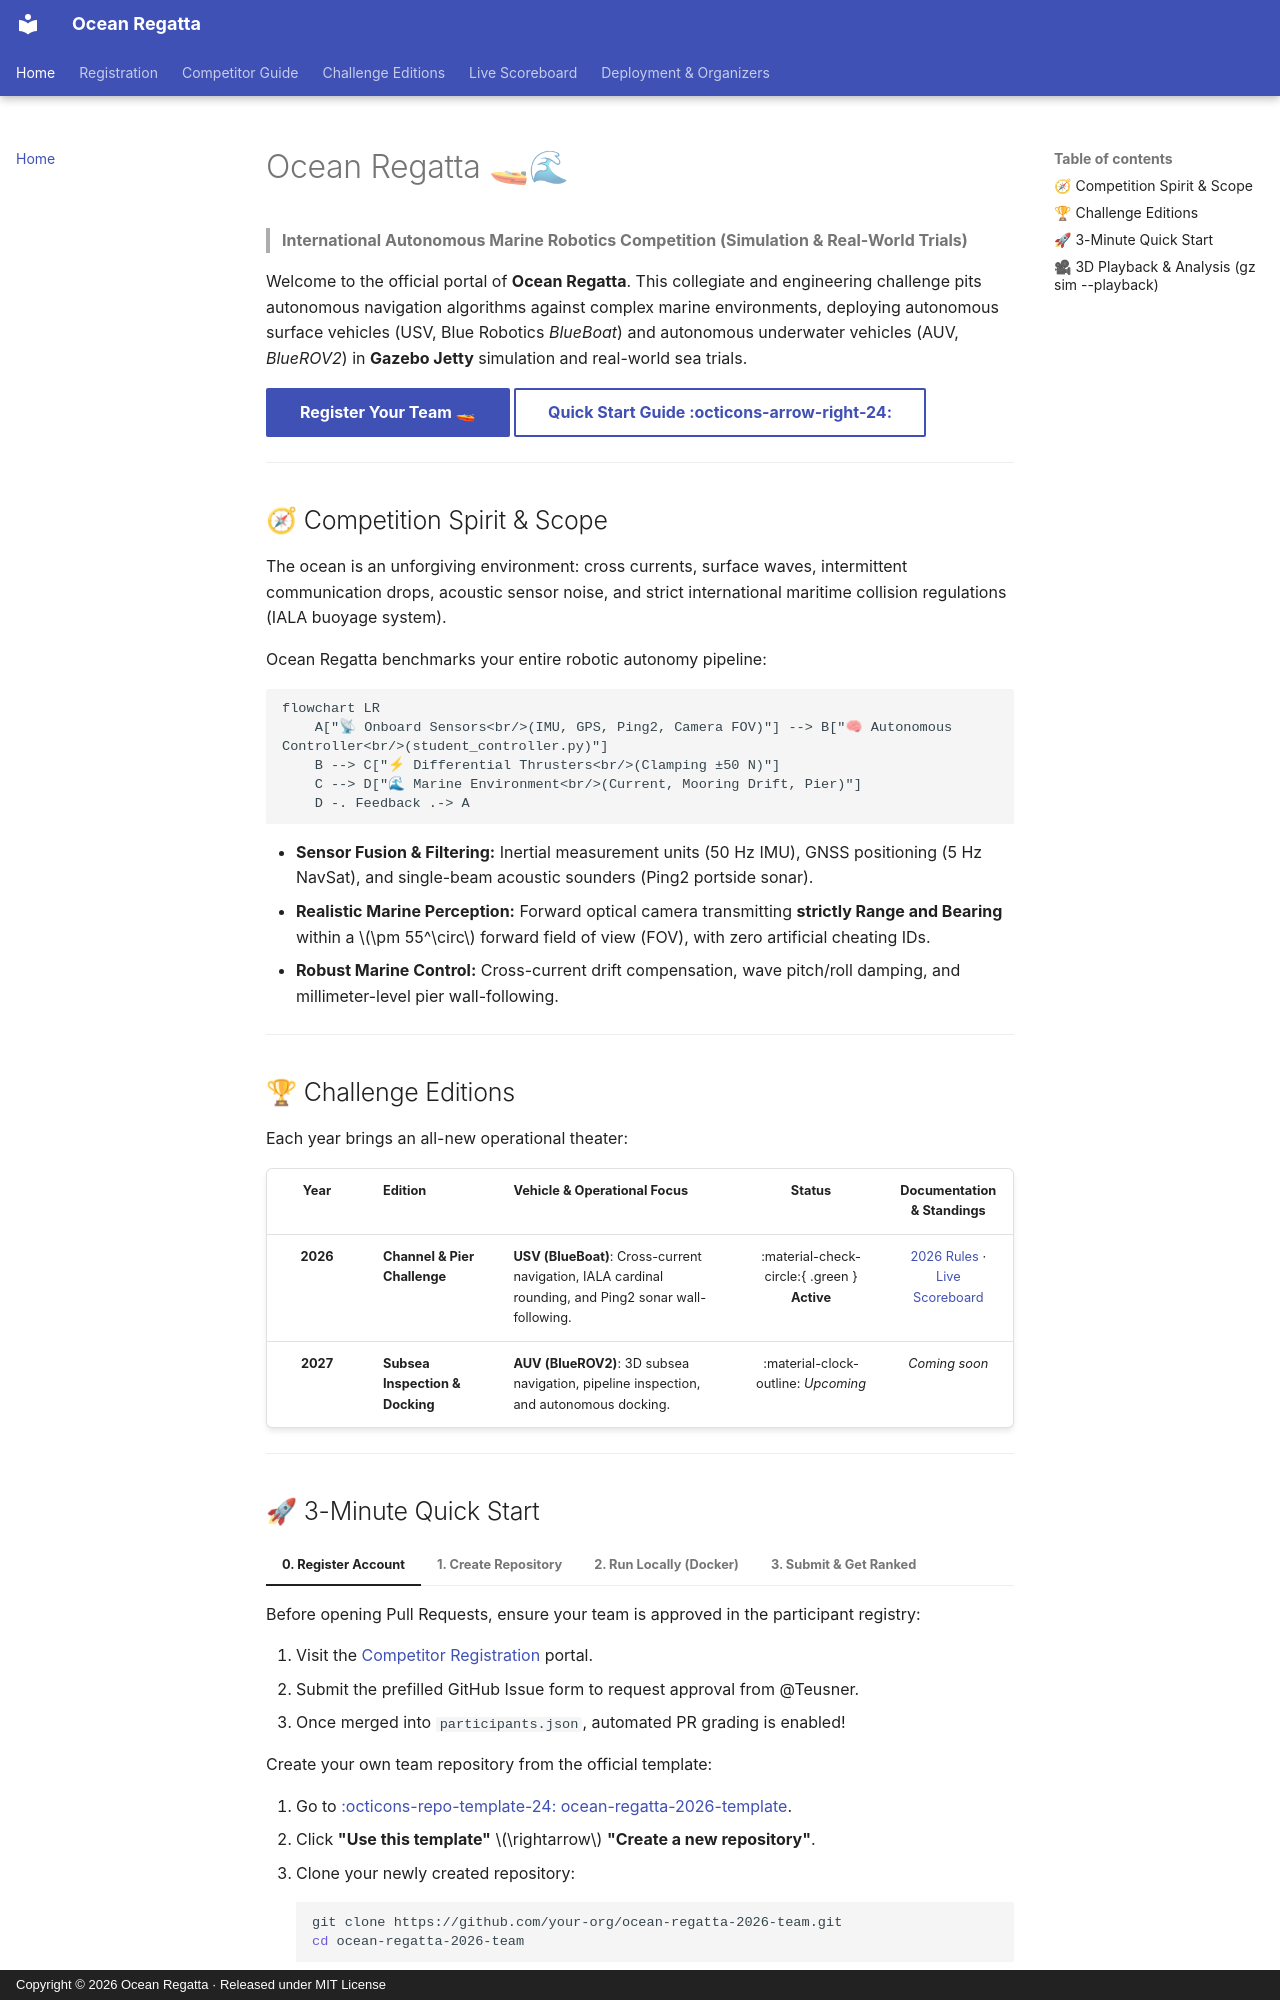

repository: Ocean-Regatta/ocean-regatta.github.io · page: index.html · generator: mkdocs · copyright: Copyright © 2026 Ocean Regatta · Released under MIT License

# Ocean Regatta 🚤🌊

> **International Autonomous Marine Robotics Competition (Simulation & Real-World Trials)**

Welcome to the official portal of **Ocean Regatta**. This collegiate and engineering challenge pits autonomous navigation algorithms against complex marine environments, deploying autonomous surface vehicles (USV, Blue Robotics *BlueBoat*) and autonomous underwater vehicles (AUV, *BlueROV2*) in **Gazebo Jetty** simulation and real-world sea trials.

[Register Your Team 🚤](register.md){ .md-button .md-button--primary }
[Quick Start Guide :octicons-arrow-right-24:](quickstart.md){ .md-button }

---

## 🧭 Competition Spirit & Scope

The ocean is an unforgiving environment: cross currents, surface waves, intermittent communication drops, acoustic sensor noise, and strict international maritime collision regulations (IALA buoyage system).

Ocean Regatta benchmarks your entire robotic autonomy pipeline:

```mermaid
flowchart LR
    A["📡 Onboard Sensors<br/>(IMU, GPS, Ping2, Camera FOV)"] --> B["🧠 Autonomous Controller<br/>(student_controller.py)"]
    B --> C["⚡ Differential Thrusters<br/>(Clamping ±50 N)"]
    C --> D["🌊 Marine Environment<br/>(Current, Mooring Drift, Pier)"]
    D -. Feedback .-> A
```

* **Sensor Fusion & Filtering:** Inertial measurement units (50 Hz IMU), GNSS positioning (5 Hz NavSat), and single-beam acoustic sounders (Ping2 portside sonar).
* **Realistic Marine Perception:** Forward optical camera transmitting **strictly Range and Bearing** within a $\pm 55^\circ$ forward field of view (FOV), with zero artificial cheating IDs.
* **Robust Marine Control:** Cross-current drift compensation, wave pitch/roll damping, and millimeter-level pier wall-following.

---

## 🏆 Challenge Editions

Each year brings an all-new operational theater:

| Year | Edition | Vehicle & Operational Focus | Status | Documentation & Standings |
| :---: | :--- | :--- | :---: | :---: |
| **2026** | **Channel & Pier Challenge** | **USV (BlueBoat)**: Cross-current navigation, IALA cardinal rounding, and Ping2 sonar wall-following. | :material-check-circle:{ .green } **Active** | [2026 Rules](editions/2026.md) &middot; [Live Scoreboard](scoreboards/2026.md) |
| **2027** | **Subsea Inspection & Docking** | **AUV (BlueROV2)**: 3D subsea navigation, pipeline inspection, and autonomous docking. | :material-clock-outline: *Upcoming* | *Coming soon* |

---
